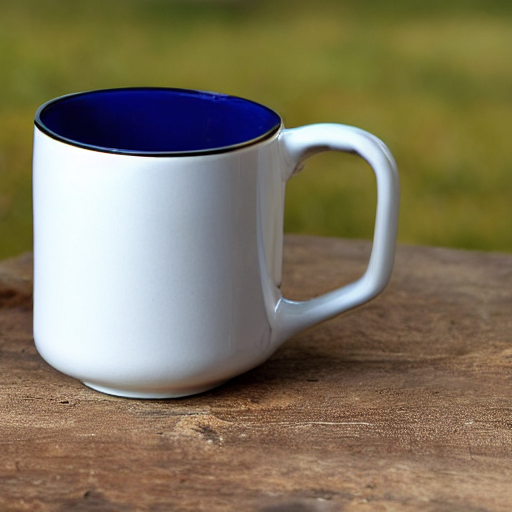
Generation parameters embedded in this image by AUTOMATIC1111 Stable Diffusion web UI or a fork of it (Forge, ...) (PNG 'parameters' text chunk):
product, physical object
Negative prompt: sexy, people, words, text, buildings
Steps: 20, Sampler: DPM++ 2M, Schedule type: Karras, CFG scale: 7, Seed: 2762652926, Size: 512x512, Model hash: fe4efff1e1, Model: sd-v1-4, Version: v1.9.4